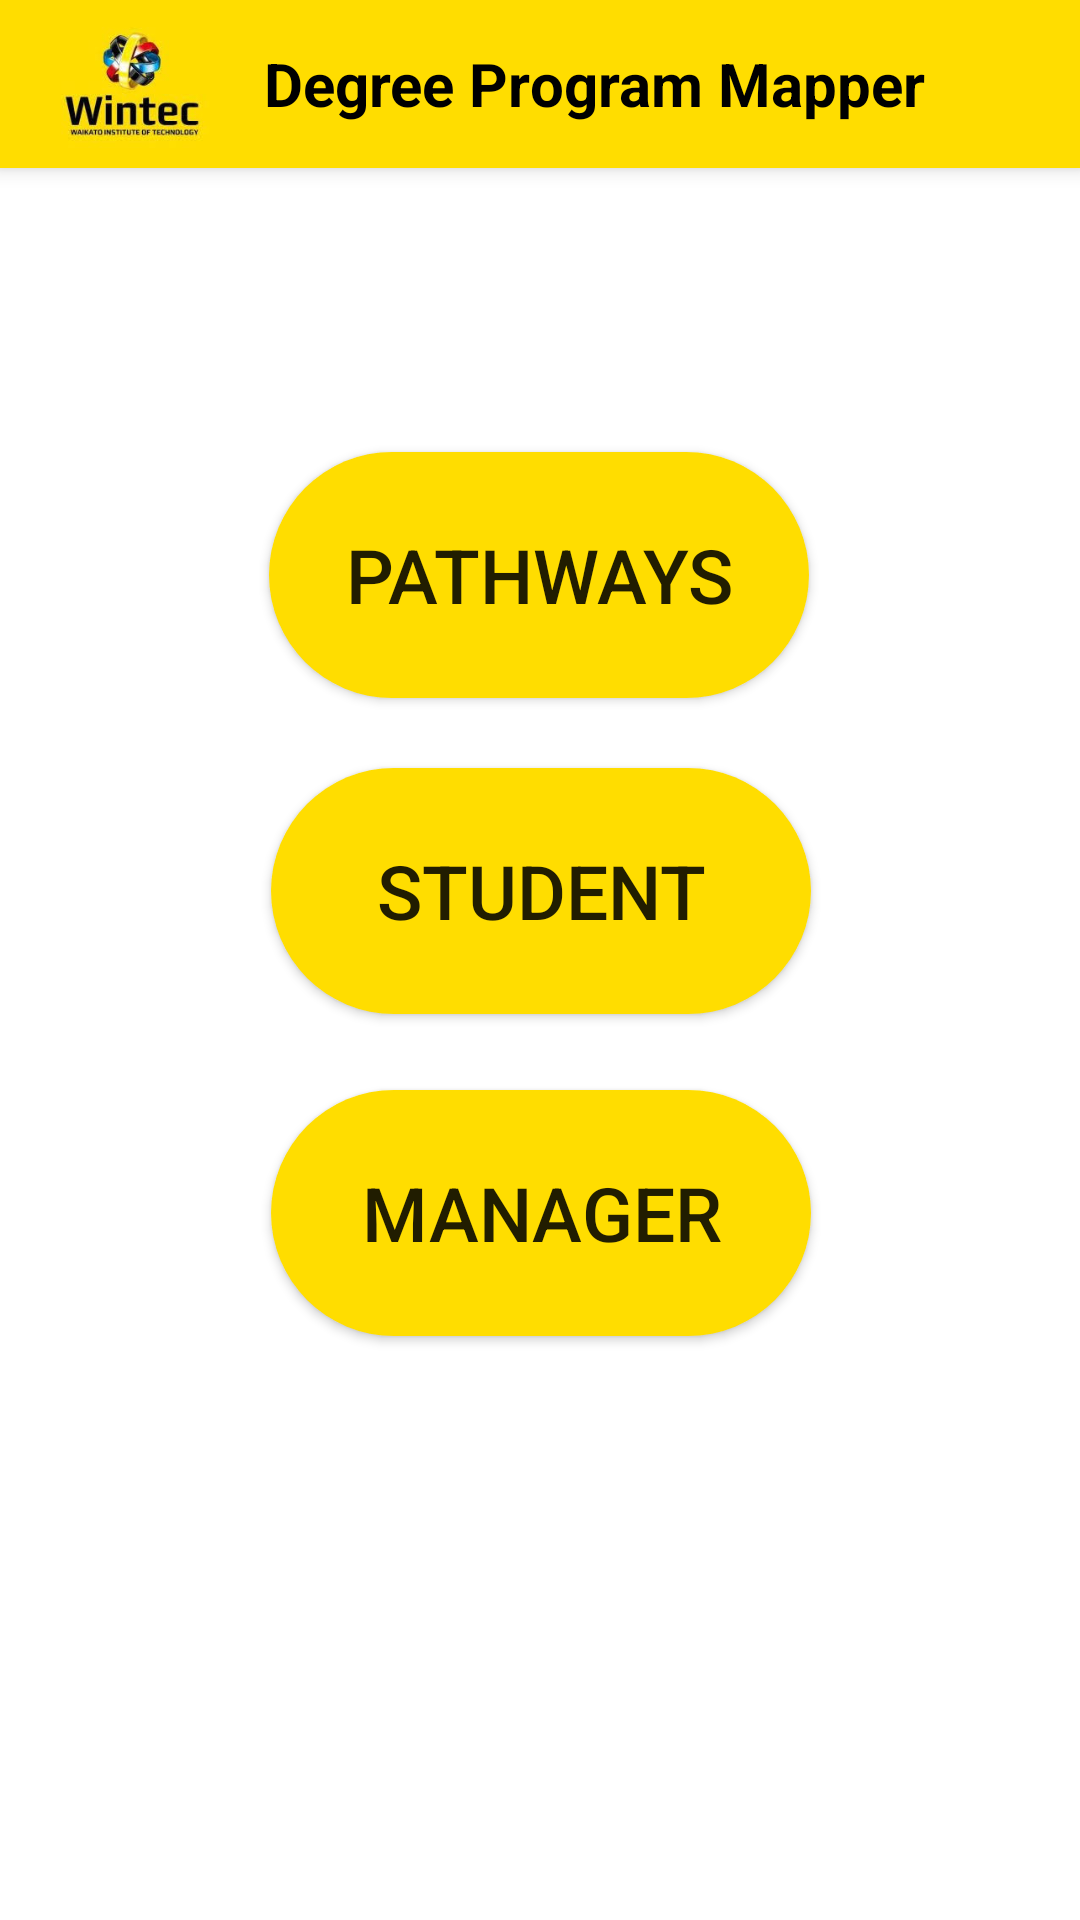

The Android layout XML behind this screen, and the referenced resources:
<!-- AndroidManifest.xml: application theme AppTheme -->
<!-- res/layout/activity_main.xml -->
<?xml version="1.0" encoding="utf-8"?>
    <androidx.constraintlayout.widget.ConstraintLayout xmlns:android="http://schemas.android.com/apk/res/android"
        xmlns:app="http://schemas.android.com/apk/res-auto"
        xmlns:tools="http://schemas.android.com/tools"
        android:layout_width="match_parent"
        android:layout_height="match_parent"
        android:background="@color/whiteColor"
        android:screenOrientation="portrait"
        tools:context=".MainActivity">


       <include
            android:id="@+id/toolbar"
            layout="@layout/toolbar" />


        <Button
            android:id="@+id/PathwayBtn"
            android:layout_width="180dp"
            android:layout_height="82dp"
            android:layout_alignParentEnd="true"
            android:layout_alignParentBottom="true"
            android:background="@drawable/roundedbutton"
            android:text="Pathways"
            android:textSize="25sp"

            app:layout_constraintBottom_toBottomOf="parent"
            app:layout_constraintHorizontal_bias="0.498"
            app:layout_constraintLeft_toLeftOf="parent"
            app:layout_constraintRight_toRightOf="parent"
            app:layout_constraintTop_toTopOf="parent"
            app:layout_constraintVertical_bias="0.27" />

    <Button
        android:id="@+id/StudentBtn"
        android:layout_width="180dp"
        android:layout_height="82dp"
        android:layout_alignParentEnd="true"
        android:layout_alignParentBottom="true"
        android:background="@drawable/roundedbutton"
        android:text="Student"
        android:textSize="25sp"
        app:layout_constraintBottom_toBottomOf="parent"
        app:layout_constraintHorizontal_bias="0.502"
        app:layout_constraintLeft_toLeftOf="parent"
        app:layout_constraintRight_toRightOf="parent"
        app:layout_constraintTop_toTopOf="parent"
        app:layout_constraintVertical_bias="0.459" />

    <Button
        android:id="@+id/ManagerBtn"
        android:layout_width="180dp"
        android:layout_height="82dp"
        android:layout_alignParentEnd="true"
        android:layout_alignParentBottom="true"
        android:background="@drawable/roundedbutton"
        android:text="Manager"
        android:textSize="25sp"
        app:layout_constraintBottom_toBottomOf="parent"
        app:layout_constraintHorizontal_bias="0.502"
        app:layout_constraintLeft_toLeftOf="parent"
        app:layout_constraintRight_toRightOf="parent"
        app:layout_constraintTop_toTopOf="parent"
        app:layout_constraintVertical_bias="0.651" />


</androidx.constraintlayout.widget.ConstraintLayout>
<!-- res/layout/toolbar.xml (included above) -->
<?xml version="1.0" encoding="utf-8"?>
<androidx.appcompat.widget.Toolbar xmlns:android="http://schemas.android.com/apk/res/android"
    android:layout_width="match_parent"
    android:layout_height="?attr/actionBarSize"
    xmlns:app="http://schemas.android.com/apk/res-auto"
    android:background="@color/yellowColor"
    android:elevation="4dp"
    android:id="@+id/toolbar"
    >

    <ImageView
        android:id="@+id/logo"
        android:layout_width="wrap_content"
        android:layout_height="wrap_content"
        android:adjustViewBounds="true"
        android:src="@drawable/winteclogo" />

    <TextView
        android:id="@+id/Degree_title"
        android:layout_width="wrap_content"
        android:layout_height="match_parent"
        android:text="Degree Program Mapper"
        android:gravity="center"
        android:textColor="@android:color/black"
        android:textSize="20dp"
        android:textStyle="bold"
        android:layout_alignParentStart="true"
        android:paddingLeft="16dp"/>



</androidx.appcompat.widget.Toolbar>
<!-- resources referenced by this layout -->
<resources>
  <color name="whiteColor">#FFFFFF</color>
  <color name="yellowColor">#FFDD00</color>
  <!-- drawable roundedbutton (drawable) -->
  <?xml version="1.0" encoding="utf-8"?>
  <shape xmlns:android="http://schemas.android.com/apk/res/android"
      android:shape="rectangle">
      <solid android:color="#ffdd00" />
      <corners android:bottomRightRadius="100dp"
          android:bottomLeftRadius="100dp"
          android:topRightRadius="100dp"
          android:topLeftRadius="100dp"/>
  </shape>
  <!-- drawable winteclogo: jpg bitmap (drawable, 6980 bytes) -->
  <style name="AppTheme" parent="Theme.AppCompat.Light.NoActionBar">
          
          <item name="colorPrimary">@color/colorPrimary</item>
          <item name="colorPrimaryDark">@color/colorPrimaryDark</item>
          <item name="colorAccent">@color/colorAccent</item>
          <item name="android:statusBarColor">@color/blackColor</item>
          <item name="android:windowLightStatusBar">false</item>
      </style>
  <color name="colorPrimary">#6200EE</color>
  <color name="colorPrimaryDark">#3700B3</color>
  <color name="colorAccent">#03DAC5</color>
  <color name="blackColor">#000000</color>
</resources>
